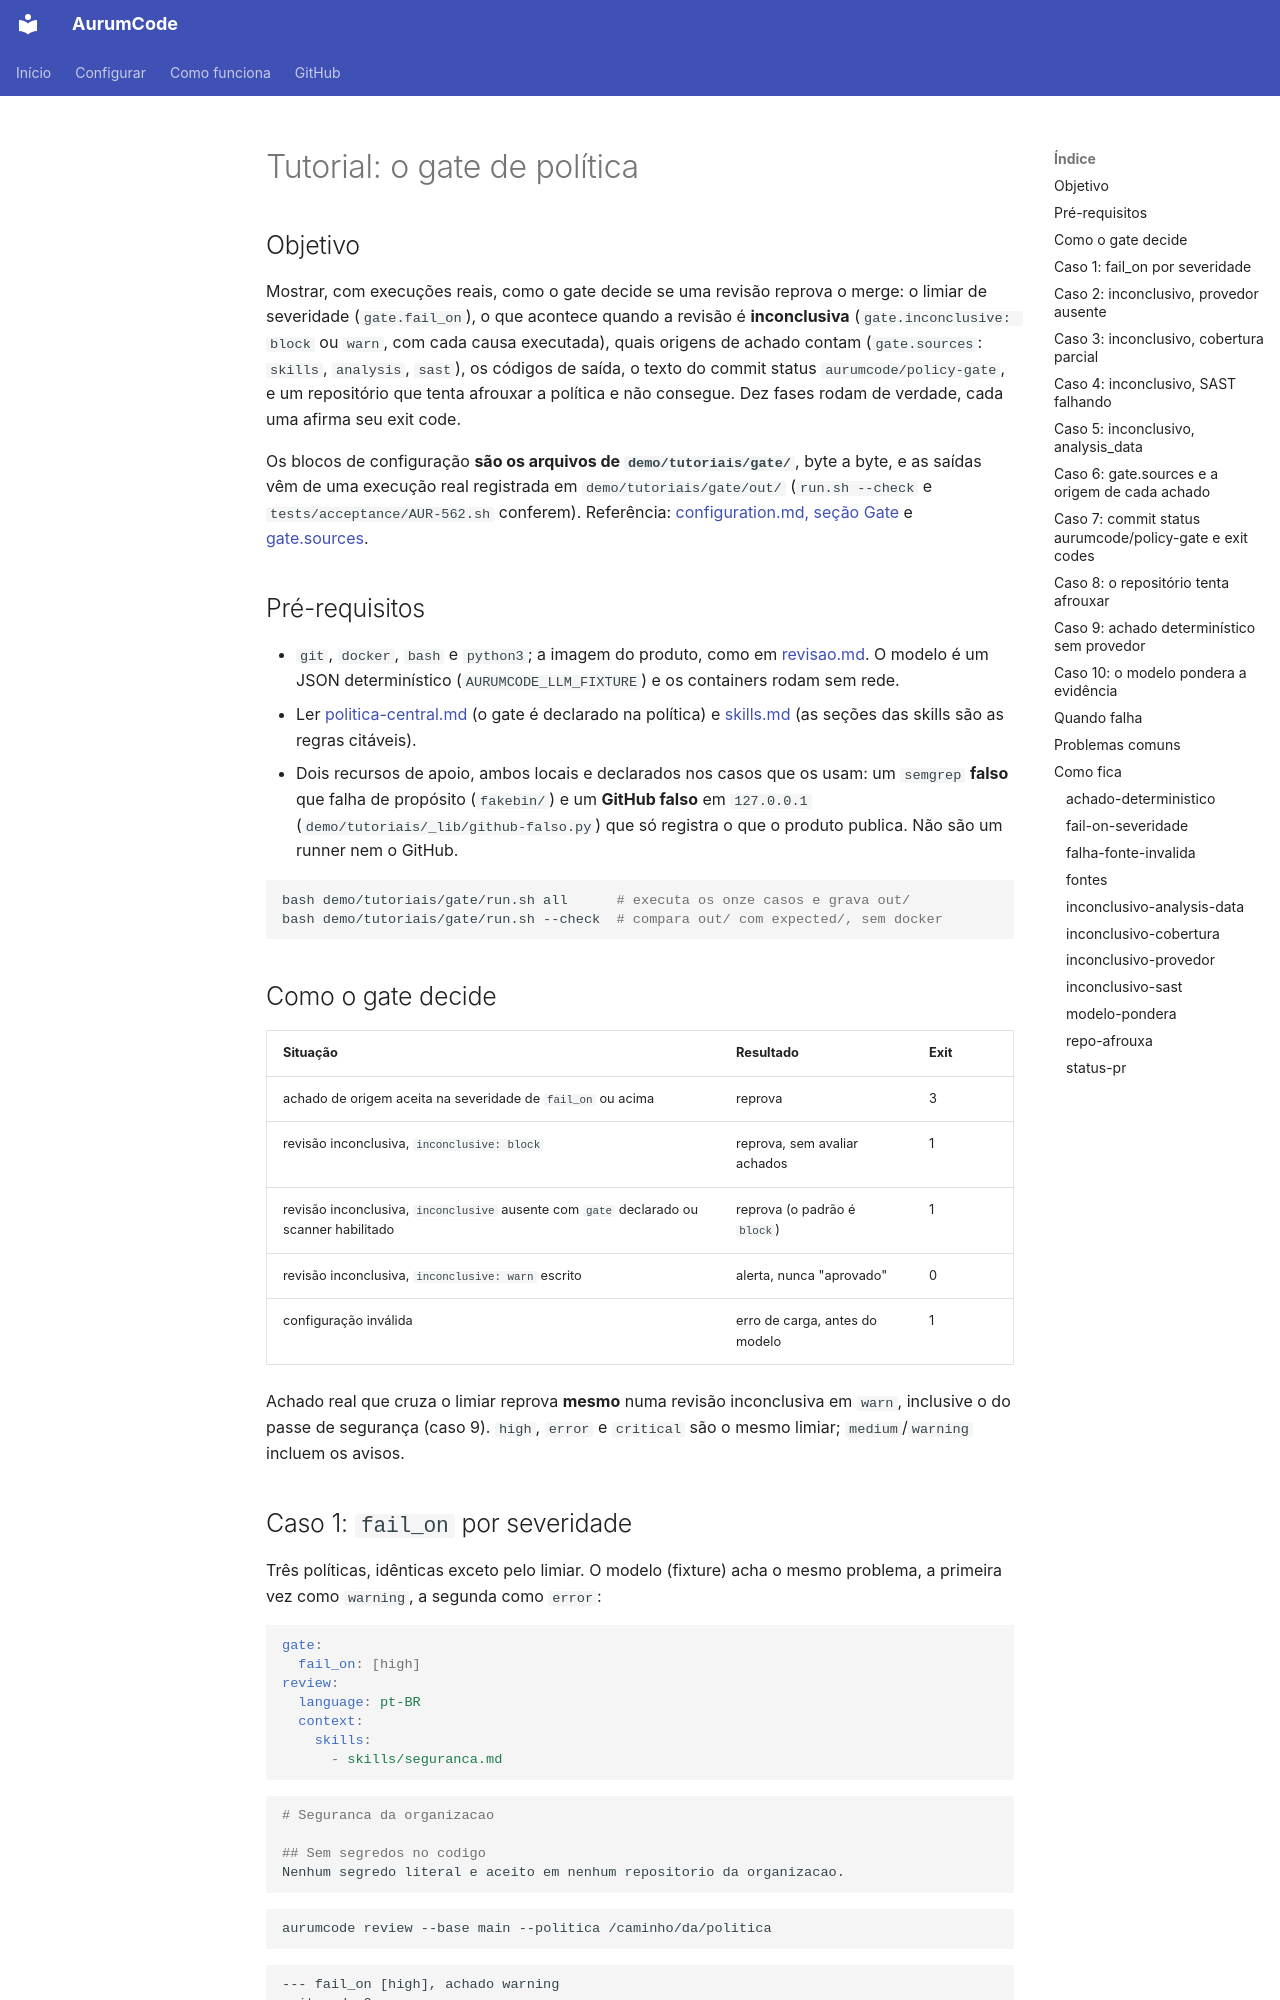

repository: Mpaape/AurumCode · page: tutorials/gate/index.html · generator: mkdocs

# Tutorial: o gate de política

## Objetivo

Mostrar, com execuções reais, como o gate decide se uma revisão reprova o
merge: o limiar de severidade (`gate.fail_on`), o que acontece quando a revisão
é **inconclusiva** (`gate.inconclusive: block` ou `warn`, com cada causa
executada), quais origens de achado contam (`gate.sources`: `skills`,
`analysis`, `sast`), os códigos de saída, o texto do commit status
`aurumcode/policy-gate`, e um repositório que tenta afrouxar a política e não
consegue. Dez fases rodam de verdade, cada uma afirma seu exit code.

Os blocos de configuração **são os arquivos de `demo/tutoriais/gate/`**, byte a
byte, e as saídas vêm de uma execução real registrada em
`demo/tutoriais/gate/out/` (`run.sh --check` e `tests/acceptance/AUR-562.sh`
conferem). Referência: [configuration.md, seção Gate](../configuration.md#gate-skills-viram-regra-citavel-e-a-politica-decide-o-que-reprova-aur-519)
e [gate.sources](../configuration.md#gatesources-quais-achados-contam-para-o-gate).

## Pré-requisitos

- `git`, `docker`, `bash` e `python3`; a imagem do produto, como em
  [revisao.md](revisao.md). O modelo é um JSON determinístico
  (`AURUMCODE_LLM_FIXTURE`) e os containers rodam sem rede.
- Ler [politica-central.md](politica-central.md) (o gate é declarado na política) e
  [skills.md](skills.md) (as seções das skills são as regras citáveis).
- Dois recursos de apoio, ambos locais e declarados nos casos que os usam: um
  `semgrep` **falso** que falha de propósito (`fakebin/`) e um **GitHub falso** em
  `127.0.0.1` (`demo/tutoriais/_lib/github-falso.py`) que só registra o que o
  produto publica. Não são um runner nem o GitHub.

```bash
bash demo/tutoriais/gate/run.sh all      # executa os onze casos e grava out/
bash demo/tutoriais/gate/run.sh --check  # compara out/ com expected/, sem docker
```
